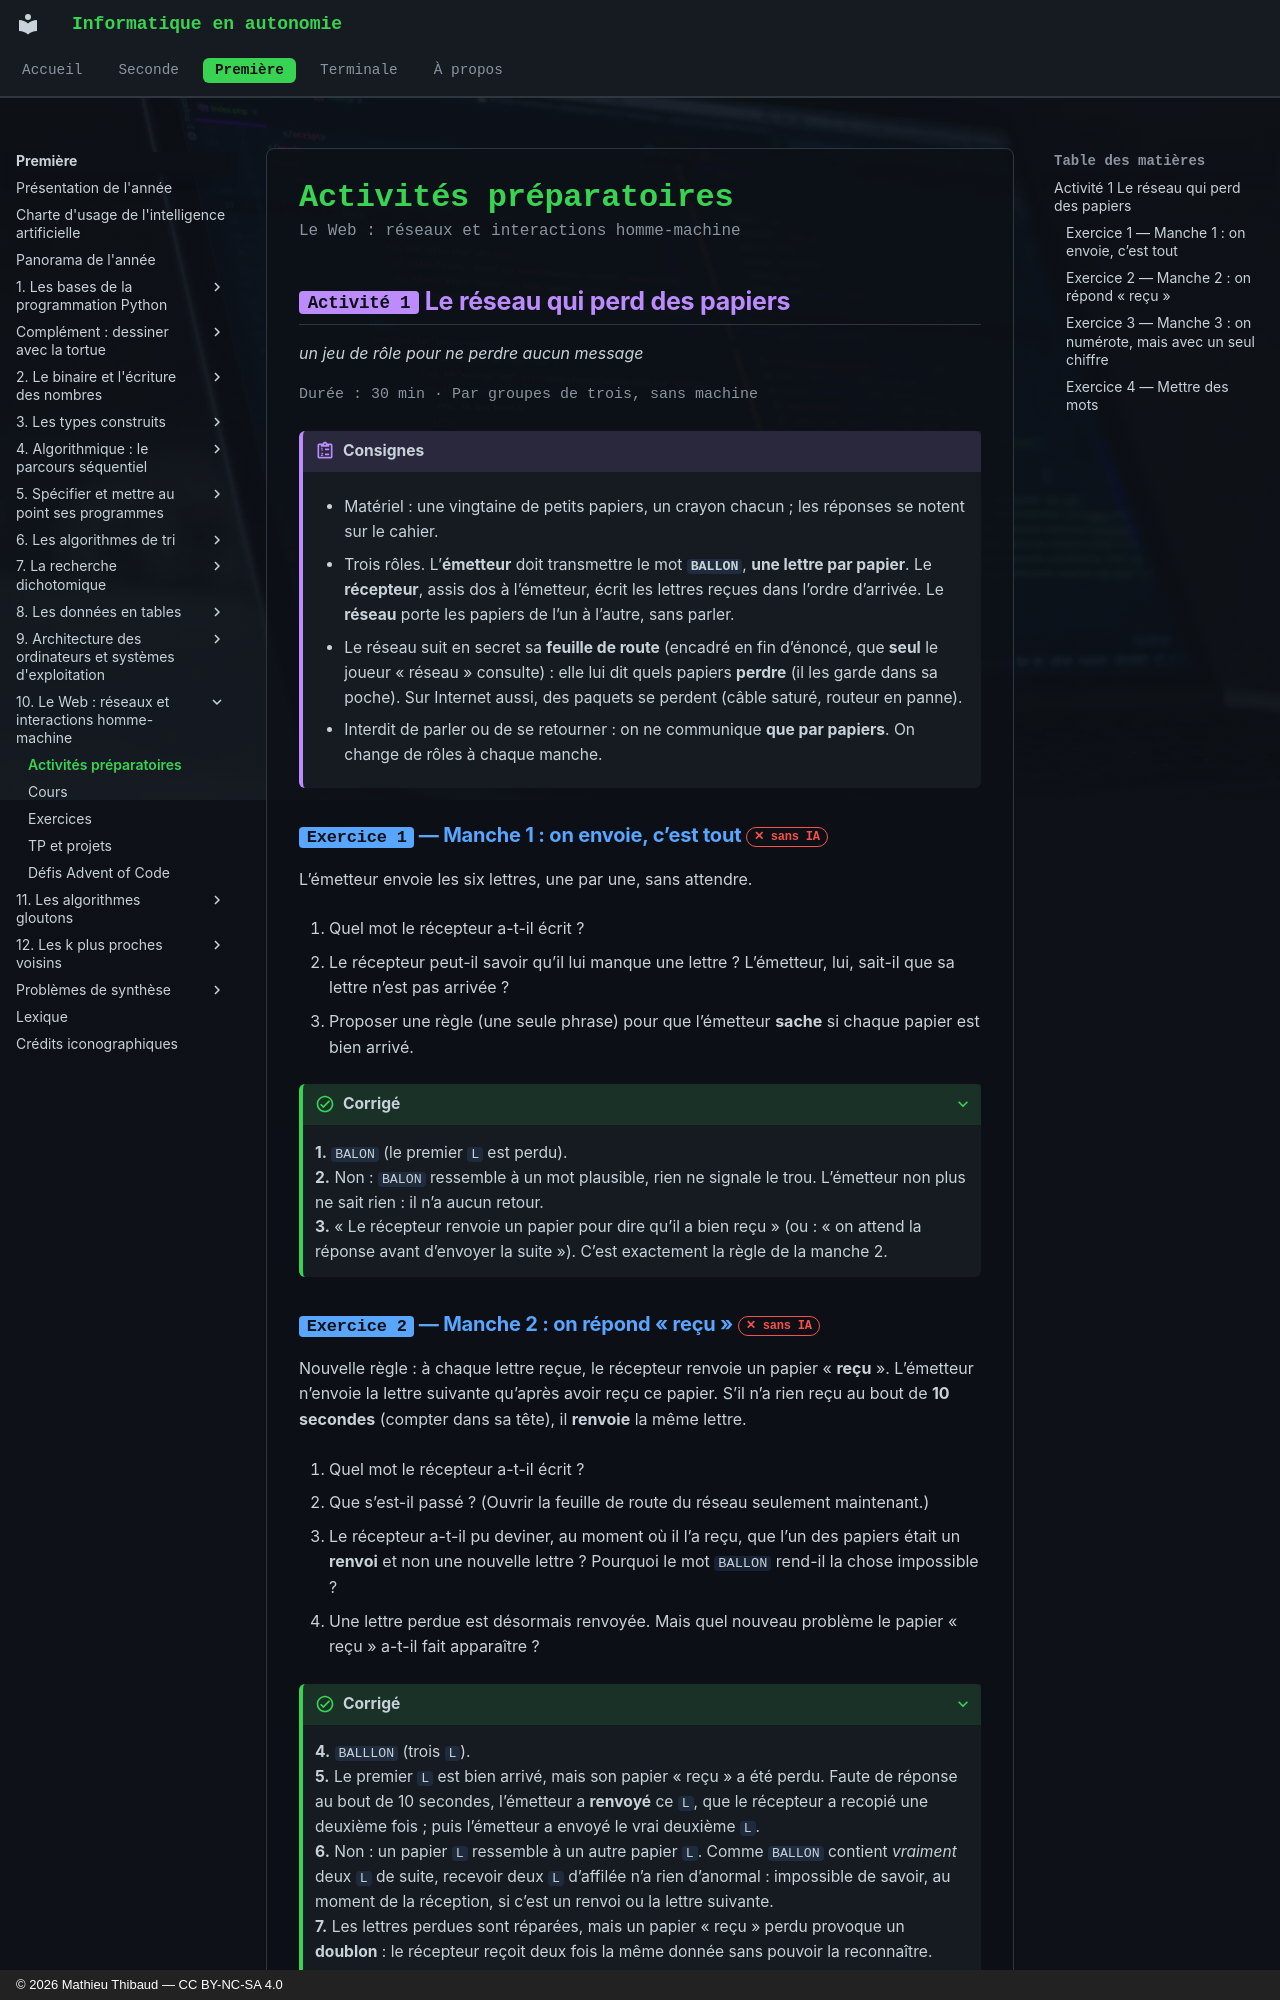

repository: MathThibaud/informatique-en-autonomie · page: premiere/10-le-web-reseaux-et-interactions-homme-mac/activites/index.html · generator: mkdocs · copyright: © 2026 Mathieu Thibaud — CC BY-NC-SA 4.0

# Activités préparatoires

<p class="sous-titre">Le Web : réseaux et interactions homme-machine</p>

## <span class="etiquette">Activité 1</span> Le réseau qui perd des papiers

*un jeu de rôle pour ne perdre aucun message*

<p class="infos-activite">Durée : 30 min · Par groupes de trois, sans machine</p>

!!! consignes "Consignes"

    - Matériel : une vingtaine de petits papiers, un crayon chacun ; les réponses se notent sur le cahier.

    - Trois rôles. L’**émetteur** doit transmettre le mot **`BALLON`**, **une lettre par papier**. Le **récepteur**, assis dos à l’émetteur, écrit les lettres reçues dans l’ordre d’arrivée. Le **réseau** porte les papiers de l’un à l’autre, sans parler.

    - Le réseau suit en secret sa **feuille de route** (encadré en fin d’énoncé, que **seul** le joueur « réseau » consulte) : elle lui dit quels papiers **perdre** (il les garde dans sa poche). Sur Internet aussi, des paquets se perdent (câble saturé, routeur en panne).

    - Interdit de parler ou de se retourner : on ne communique **que par papiers**. On change de rôles à chaque manche.

### <span class="exo-num">Exercice 1</span> — Manche 1 : on envoie, c’est tout <span class="ia ia-rouge" title="Sans IA : le but est l'automatisme lui-même"></span> { #ex-10-le-web-reseaux-et-interactions-homme-mac-act-1-1 }

L’émetteur envoie les six lettres, une par une, sans attendre.

1.  Quel mot le récepteur a-t-il écrit ?

2.  Le récepteur peut-il savoir qu’il lui manque une lettre ? L’émetteur, lui, sait-il que sa lettre n’est pas arrivée ?

3.  Proposer une règle (une seule phrase) pour que l’émetteur **sache** si chaque papier est bien arrivé.

??? corrige "Corrigé"

    **1.** `BALON` (le premier `L` est perdu).  
    **2.** Non : `BALON` ressemble à un mot plausible, rien ne signale le trou. L’émetteur non plus ne sait rien : il n’a aucun retour.  
    **3.** « Le récepteur renvoie un papier pour dire qu’il a bien reçu » (ou : « on attend la réponse avant d’envoyer la suite »). C’est exactement la règle de la manche 2.

### <span class="exo-num">Exercice 2</span> — Manche 2 : on répond « reçu » <span class="ia ia-rouge" title="Sans IA : le but est l'automatisme lui-même"></span> { #ex-10-le-web-reseaux-et-interactions-homme-mac-act-1-2 }

Nouvelle règle : à chaque lettre reçue, le récepteur renvoie un papier « **reçu** ». L’émetteur n’envoie la lettre suivante qu’après avoir reçu ce papier. S’il n’a rien reçu au bout de **10 secondes** (compter dans sa tête), il **renvoie** la même lettre.

1.  Quel mot le récepteur a-t-il écrit ?

2.  Que s’est-il passé ? (Ouvrir la feuille de route du réseau seulement maintenant.)

3.  Le récepteur a-t-il pu deviner, au moment où il l’a reçu, que l’un des papiers était un **renvoi** et non une nouvelle lettre ? Pourquoi le mot `BALLON` rend-il la chose impossible ?

4.  Une lettre perdue est désormais renvoyée. Mais quel nouveau problème le papier « reçu » a-t-il fait apparaître ?

??? corrige "Corrigé"

    **4.** `BALLLON` (trois `L`).  
    **5.** Le premier `L` est bien arrivé, mais son papier « reçu » a été perdu. Faute de réponse au bout de 10 secondes, l’émetteur a **renvoyé** ce `L`, que le récepteur a recopié une deuxième fois ; puis l’émetteur a envoyé le vrai deuxième `L`.  
    **6.** Non : un papier `L` ressemble à un autre papier `L`. Comme `BALLON` contient *vraiment* deux `L` de suite, recevoir deux `L` d’affilée n’a rien d’anormal : impossible de savoir, au moment de la réception, si c’est un renvoi ou la lettre suivante.  
    **7.** Les lettres perdues sont réparées, mais un papier « reçu » perdu provoque un **doublon** : le récepteur reçoit deux fois la même donnée sans pouvoir la reconnaître.
